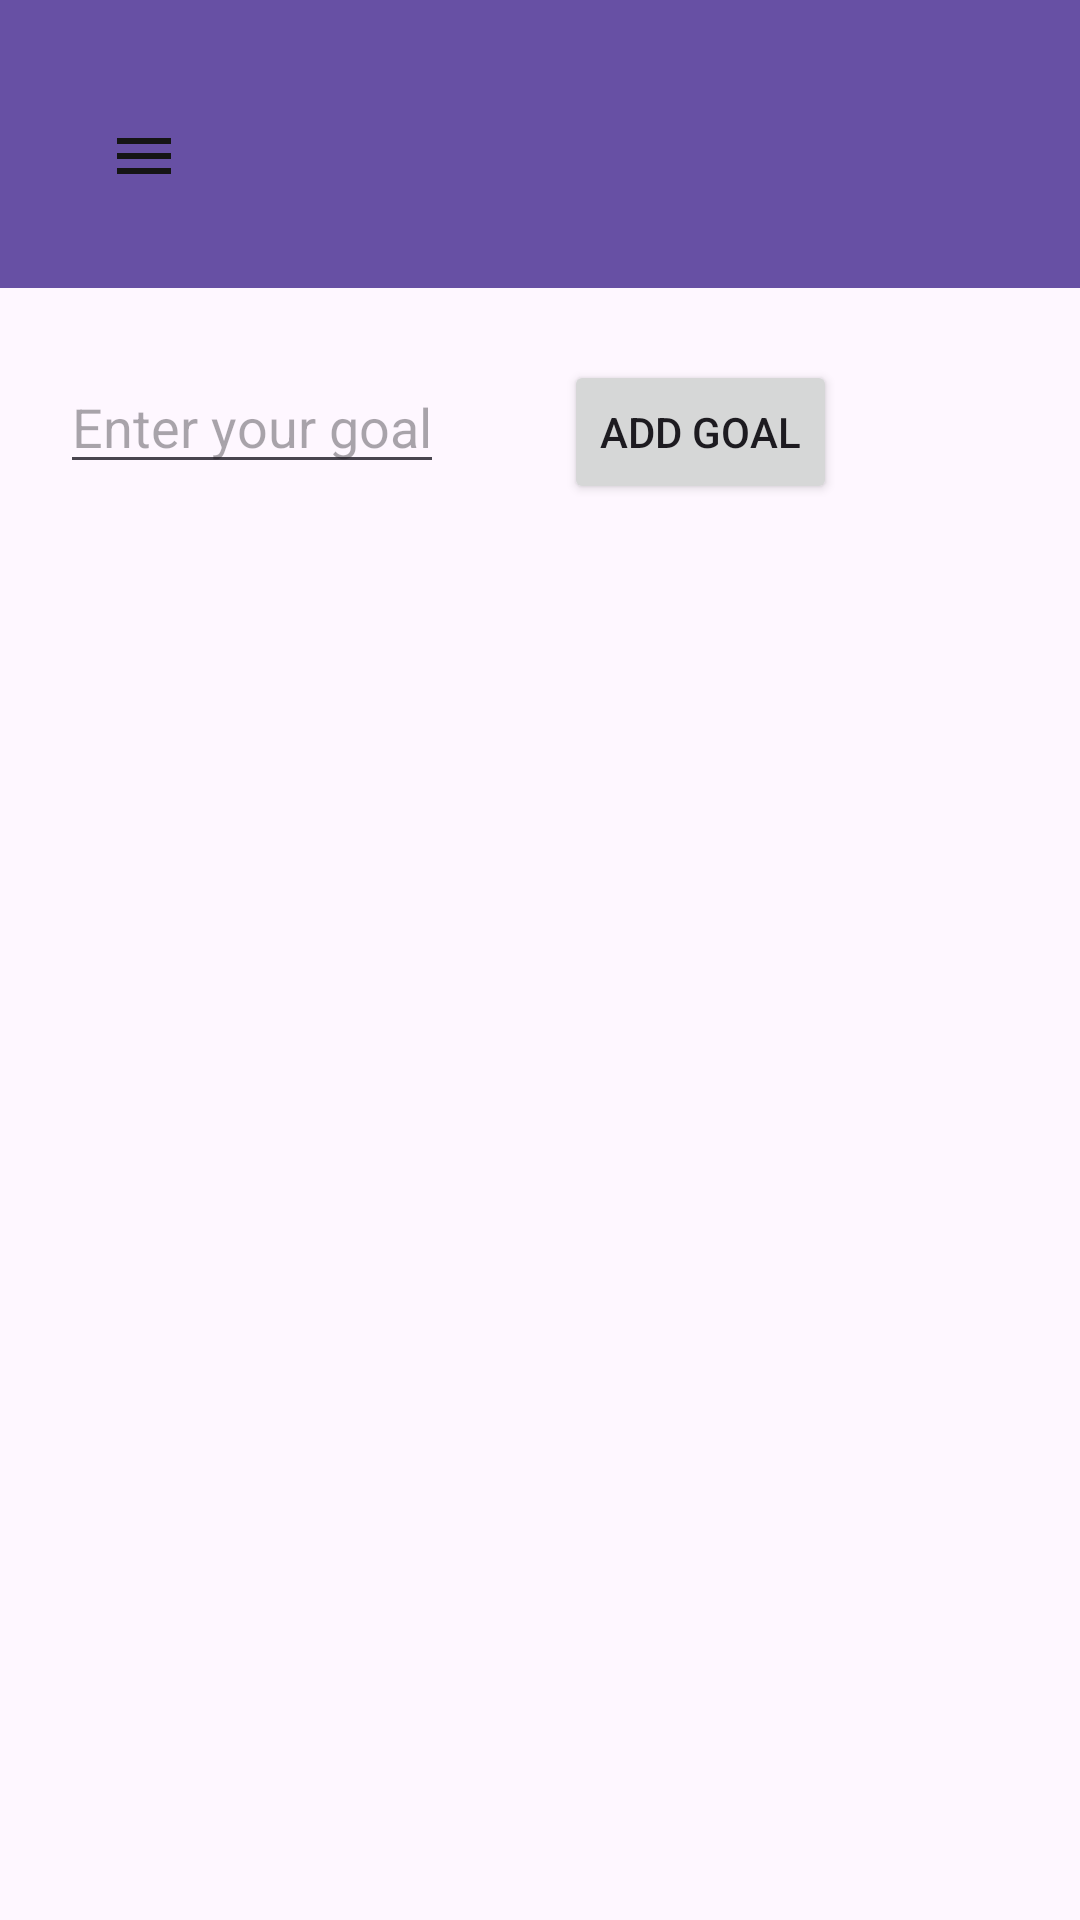

Android layout source for this screen:
<!-- AndroidManifest.xml: application theme Theme.Task_to_do -->
<!-- res/layout/activity_completion_task.xml -->
<?xml version="1.0" encoding="utf-8"?>
<androidx.drawerlayout.widget.DrawerLayout xmlns:android="http://schemas.android.com/apk/res/android"
    xmlns:app="http://schemas.android.com/apk/res-auto"
    xmlns:tools="http://schemas.android.com/tools"
    android:id="@+id/main"
    android:layout_width="match_parent"
    android:background="@drawable/bg2"
    android:layout_height="match_parent"
    tools:context=".completion_task">
    <com.google.android.material.navigation.NavigationView
        android:layout_width="match_parent"
        android:layout_height="match_parent"
        android:id="@+id/navbar"

        app:menu="@menu/nav_menu"
        android:fitsSystemWindows="true"
        android:layout_gravity="start"
        app:headerLayout="@layout/header"/>




    <LinearLayout
        android:layout_width="match_parent"
        android:layout_height="match_parent">
        <androidx.appcompat.widget.Toolbar
            android:id="@+id/toolbar"

            android:layout_width="match_parent"
            android:layout_height="wrap_content"
            android:background="?attr/colorPrimary"
            android:minHeight="?attr/actionBarSize"
            android:theme="?attr/actionBarTheme"
            android:padding="20sp"
            app:navigationIcon="@drawable/baseline_menu_24"/>
    </LinearLayout>
    <LinearLayout
        android:layout_width="wrap_content"
        android:layout_height="wrap_content"
        android:layout_marginTop="100sp">
    <EditText
        android:id="@+id/et_goal"
        android:layout_width="wrap_content"
        android:layout_height="wrap_content"
        android:layout_margin="20sp"
        android:hint="@string/enter_your_goal" />

    <Button
        android:id="@+id/btn_add_goal"
        android:layout_margin="20sp"
        android:layout_width="wrap_content"
        android:layout_height="wrap_content"
        android:text="@string/add_goal" />
    </LinearLayout>
    <LinearLayout
        android:layout_width="match_parent"
        android:layout_marginTop="200sp"
        android:layout_height="match_parent">
        <ListView
            android:id="@+id/lv_goals"
            android:layout_width="match_parent"
            android:layout_height="match_parent" />

    </LinearLayout>


</androidx.drawerlayout.widget.DrawerLayout>
<!-- res/layout/header.xml (included above) -->
<?xml version="1.0" encoding="utf-8"?>

<LinearLayout xmlns:android="http://schemas.android.com/apk/res/android"
    android:layout_width="match_parent"
    android:layout_height="150sp"
    android:orientation="vertical"
    android:background="@color/light_lavender"
    >

    <TextView
        android:id="@+id/textView"
        android:layout_width="wrap_content"
        android:layout_height="0dp"
        android:layout_weight="1"
        android:layout_marginTop="50sp"
        android:fontFamily="serif-monospace"
        android:text="@string/ttd"
        android:textSize="40sp"
        android:layout_marginStart="15sp"/>

    <TextView
        android:layout_width="wrap_content"
        android:layout_height="wrap_content"
        android:layout_marginStart="10sp"
        android:layout_marginBottom="30sp"
        android:fontFamily="serif-monospace"
        android:text="@string/app_name"
        android:textSize="20sp"
        android:textStyle="bold"/>
</LinearLayout>
<!-- resources referenced by this layout -->
<resources>
  <color name="light_lavender">#DEDAF4</color>
  <!-- drawable baseline_menu_24 (drawable) -->
  <vector xmlns:android="http://schemas.android.com/apk/res/android" android:height="24dp" android:tint="#151515" android:viewportHeight="24" android:viewportWidth="24" android:width="24dp">
        
      <path android:fillColor="@android:color/white" android:pathData="M3,18h18v-2L3,16v2zM3,13h18v-2L3,11v2zM3,6v2h18L21,6L3,6z"/>
      
  </vector>
  <string name="add_goal">Add Goal</string>
  <string name="app_name"><u>Task_to_do</u></string>
  <string name="enter_your_goal">Enter your goal</string>
  <string name="ttd">TTD</string>
  <style name="Theme.Task_to_do" parent="Base.Theme.Task_to_do" />
  <style name="Base.Theme.Task_to_do" parent="Theme.Material3.DayNight.NoActionBar">
          
          
      </style>
</resources>
